Photos from the image-classification dataset "cropped" in the GitHub repository colbytse/MRI-image-classification. Its 2 classes are: neg, pos.

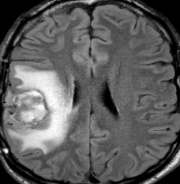
Label: pos

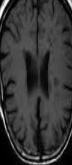
Label: neg

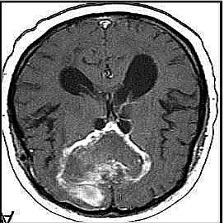
Label: pos

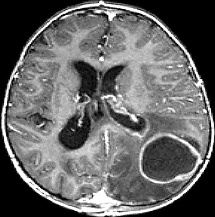
Label: pos

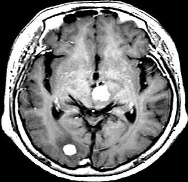
Label: neg

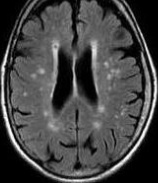
Label: neg
